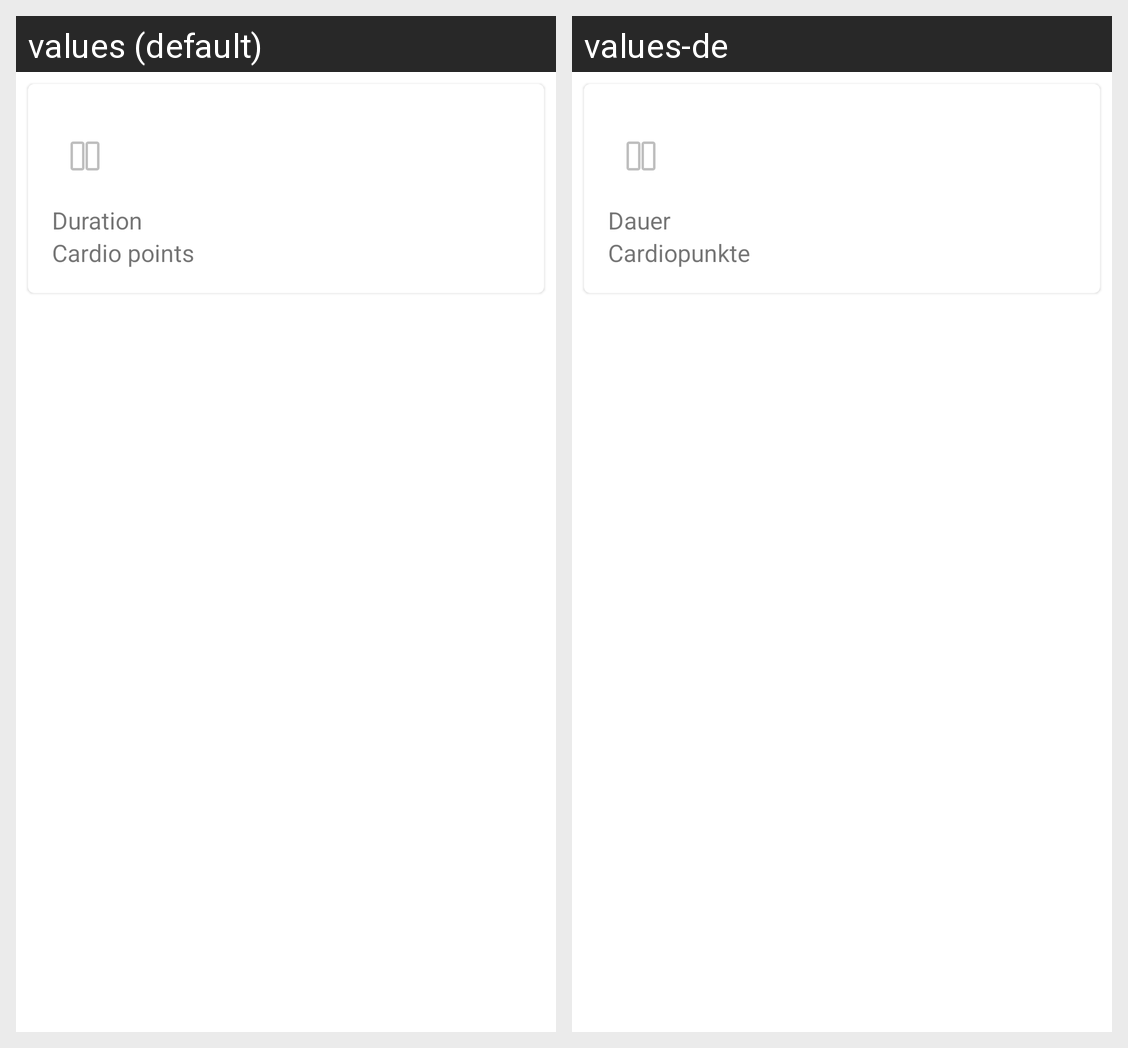

The Android screen above is rendered under two locales of the same app. Produce the string resources it draws, with the default and per-locale values.
Android screen res/layout/home_cards.xml rendered under 2 locales, left to right: values (default), values-de. Device: Nexus 5 (rendered at 1080×1920; each locale shown at half size, 540×960, under a caption strip naming it); theme AppTheme.
Strings drawn on this screen, with the default value and each locale's value (text and hints the layout hard-codes, and strings that could not be matched under every locale, appear in the picture but are not listed):

time
  values: Duration
  values-de: Dauer

cardioPoints
  values: Cardio points
  values-de: Cardiopunkte
